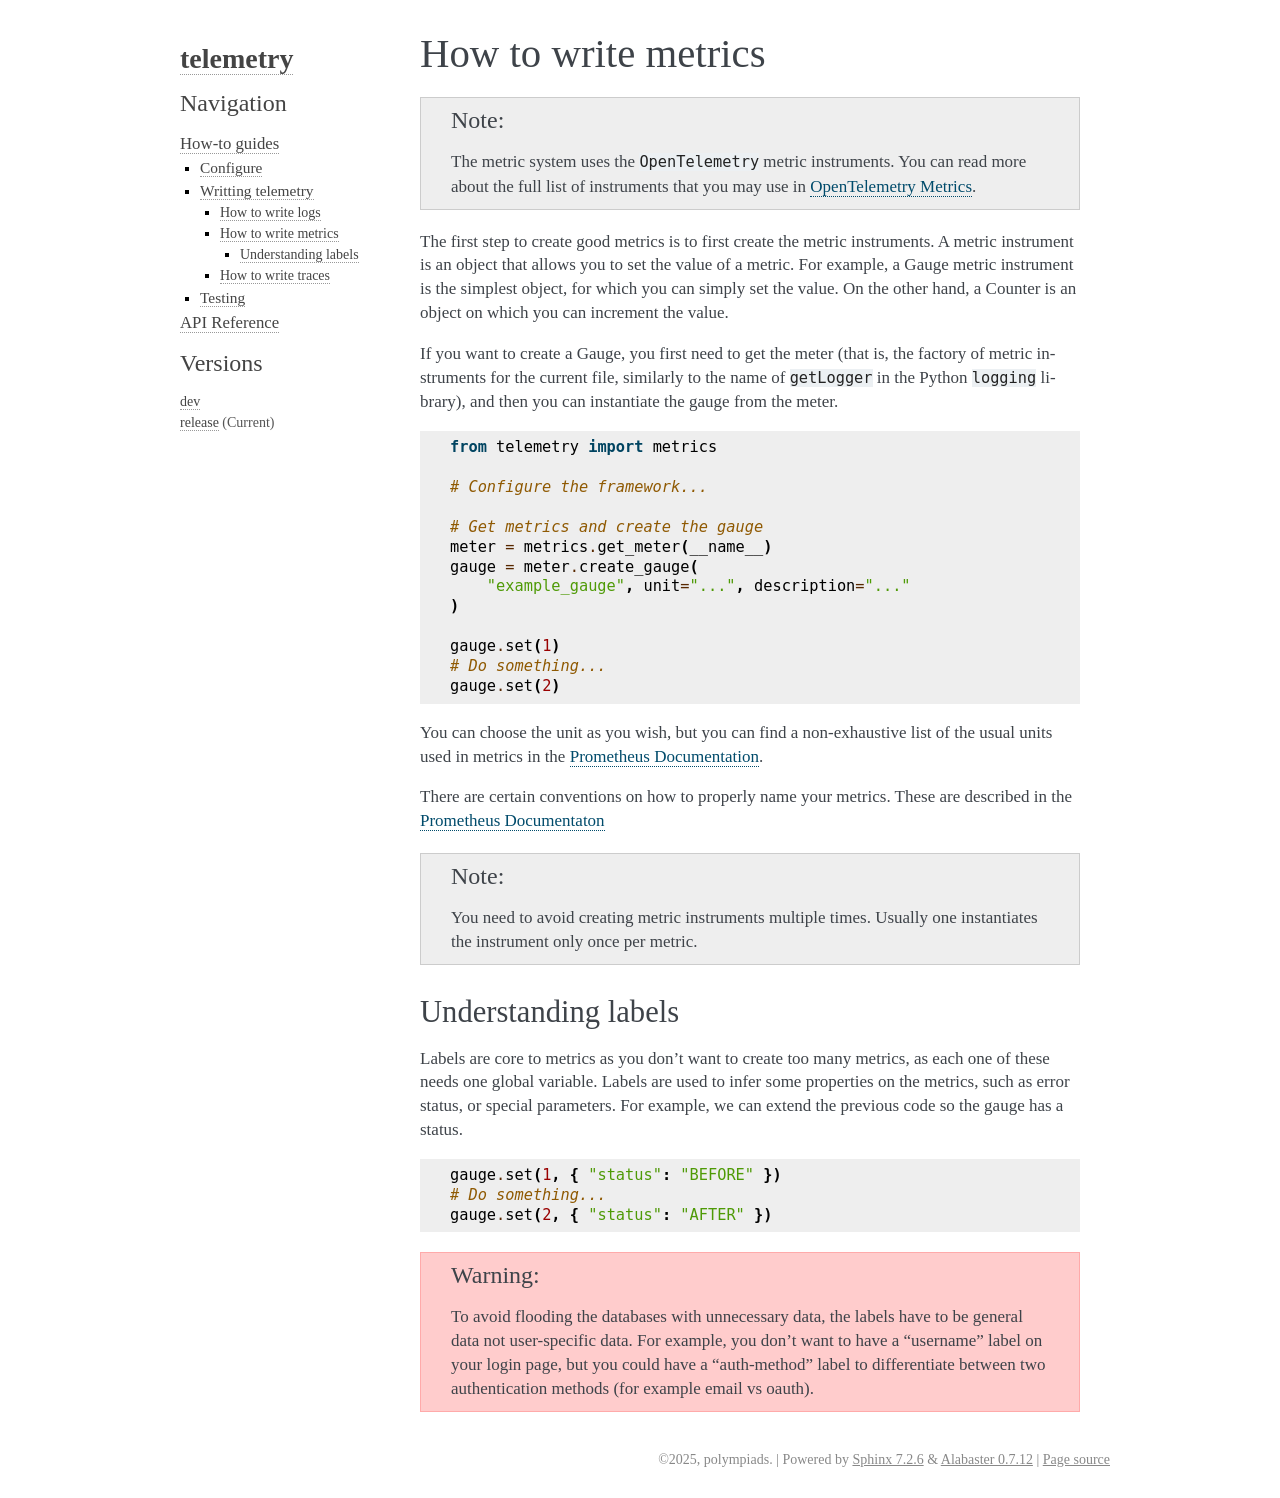

repository: polympiads/telemetry · page: how-to/telem-metrics.html · generator: sphinx


.. _telem_metrics:

How to write metrics
=====================

.. note::
   The metric system uses the ``OpenTelemetry`` metric instruments. You can read more about the
   full list of instruments that you may use in `OpenTelemetry Metrics <https://opentelemetry.io/docs/concepts/signals/metrics/#metric-instruments>`_.

The first step to create good metrics is to first create the metric instruments.
A metric instrument is an object that allows you to set the value of a metric.
For example, a Gauge metric instrument is the simplest object, for which you can simply set the value.
On the other hand, a Counter is an object on which you can increment the value.

If you want to create a Gauge, you first need to get the meter (that is, the factory of
metric instruments for the current file, similarly to the name of ``getLogger`` in the Python ``logging`` library),
and then you can instantiate the gauge from the meter.

.. code-block:: python

    from telemetry import metrics

    # Configure the framework...

    # Get metrics and create the gauge
    meter = metrics.get_meter(__name__)
    gauge = meter.create_gauge(
        "example_gauge", unit="...", description="..."
    )

    gauge.set(1)
    # Do something...
    gauge.set(2)

You can choose the unit as you wish, but you can find a non-exhaustive list of
the usual units used in metrics in the `Prometheus Documentation <https://prometheus.io/docs/practices/naming/#base-units>`_.

There are certain conventions on how to properly name your metrics. These are
described in the `Prometheus Documentaton <https://prometheus.io/docs/practices/naming/#metric-names>`_

.. note::
   You need to avoid creating metric instruments multiple times.
   Usually one instantiates the instrument only once per metric.

Understanding labels
~~~~~~~~~~~~~~~~~~~~~

Labels are core to metrics as you don't want to create too many metrics,
as each one of these needs one global variable. Labels are used to
infer some properties on the metrics, such as error status, or special
parameters. For example, we can extend the previous code so the gauge
has a status.

.. code-block:: python

    gauge.set(1, { "status": "BEFORE" })
    # Do something...
    gauge.set(2, { "status": "AFTER" })

.. warning::
   To avoid flooding the databases with unnecessary data, the labels have to be general data not user-specific data.
   For example, you don't want to have a "username" label on your login page, but you could have a
   "auth-method" label to differentiate between two authentication methods (for example email vs oauth).
